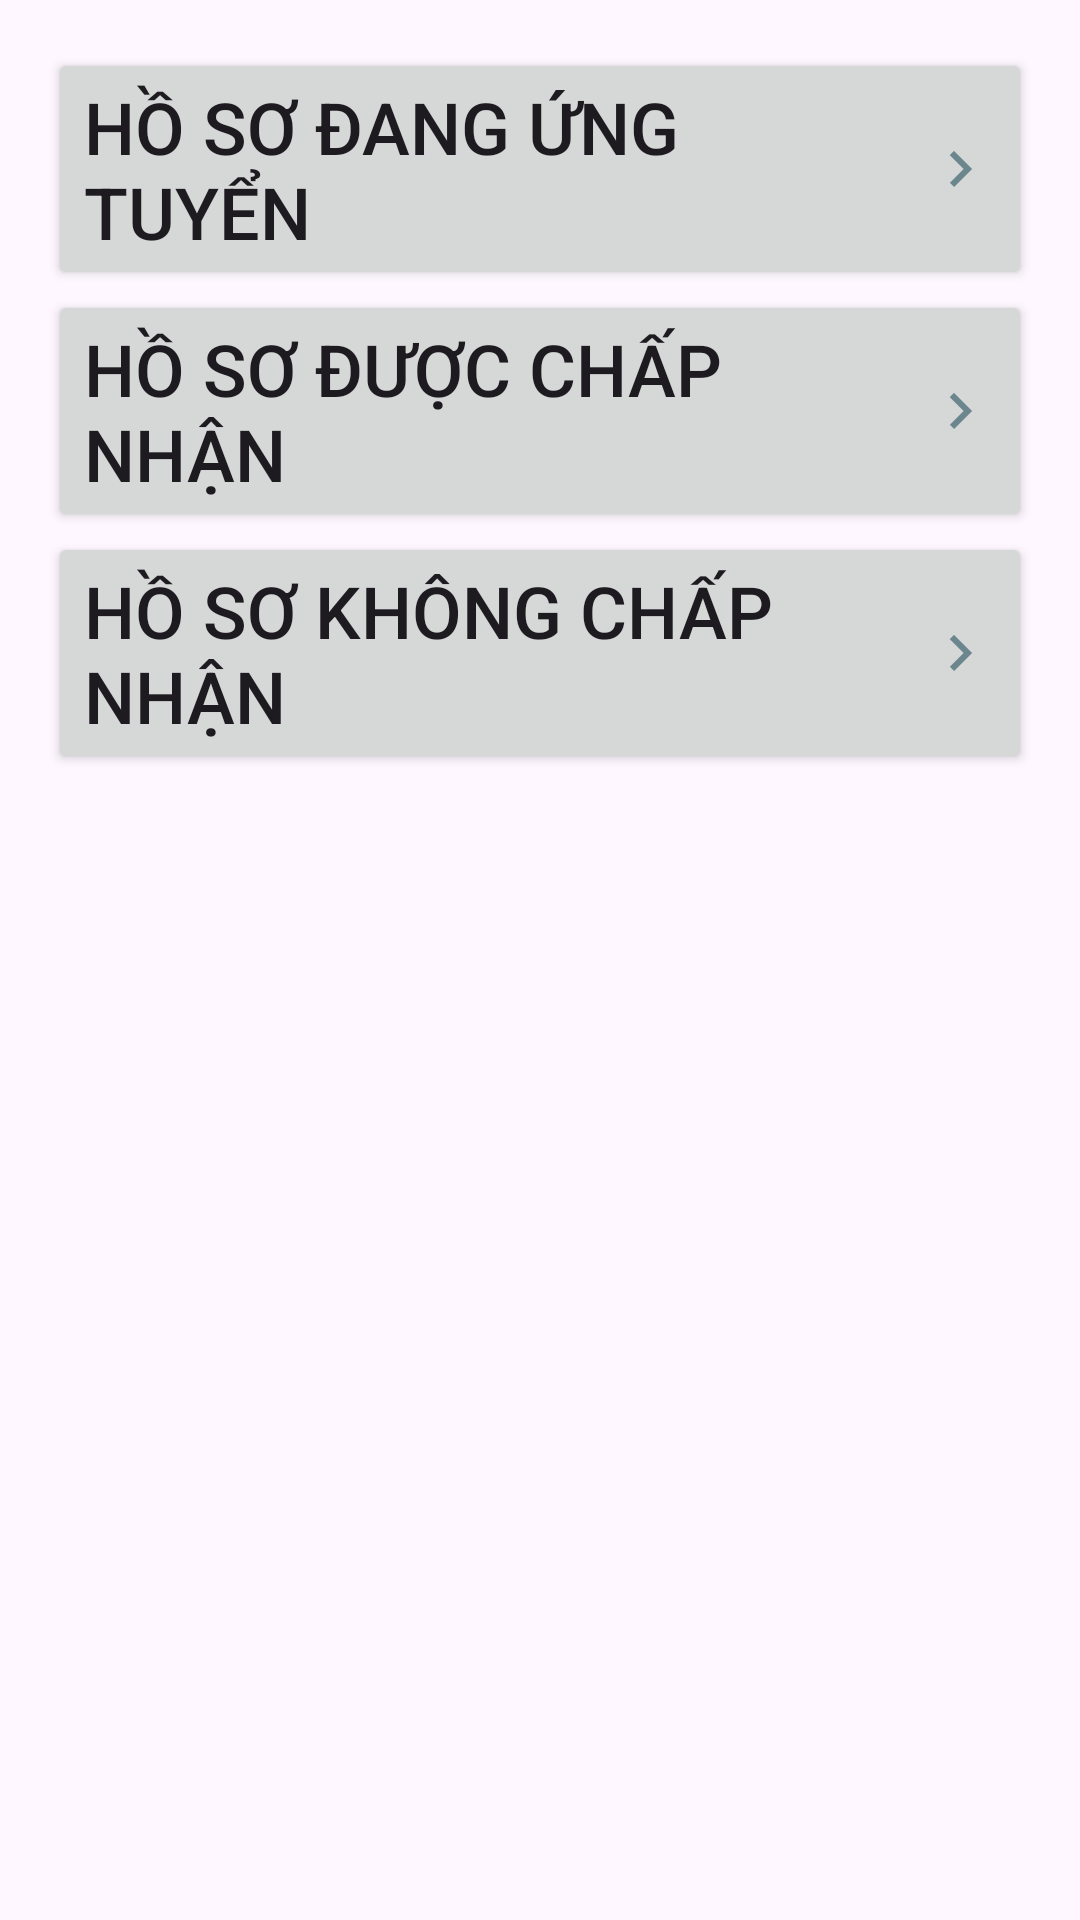

The Android layout XML behind this screen, and the referenced resources:
<!-- AndroidManifest.xml: application theme Theme.Material3.Light.NoActionBar -->
<!-- res/layout/fragment_follow_cv.xml -->
<?xml version="1.0" encoding="utf-8"?>
<LinearLayout xmlns:android="http://schemas.android.com/apk/res/android"
    xmlns:tools="http://schemas.android.com/tools"
    android:layout_width="match_parent"
    android:layout_height="match_parent"
    android:orientation="vertical"
    android:padding="16dp"
    tools:context=".jobseekers.Drawer_Fragement.FollowCV">

    <Button
        android:id="@+id/btn_WaitCV"
        android:text="Hồ sơ đang ứng tuyển"
        android:textSize="24sp"
        android:gravity="center_vertical|start"
        android:drawableEnd="@drawable/bigger"
        android:layout_width="match_parent"
        android:layout_height="wrap_content"/>

    <Button
        android:id="@+id/btn_OkCV"
        android:text="Hồ sơ được chấp nhận"
        android:textSize="24sp"
        android:gravity="center_vertical|start"
        android:drawableEnd="@drawable/bigger"
        android:layout_width="match_parent"
        android:layout_height="wrap_content"/>

    <Button
        android:id="@+id/btn_RefuseCV"
        android:text="Hồ sơ không chấp nhận"
        android:textSize="24sp"
        android:gravity="center_vertical|start"
        android:drawableEnd="@drawable/bigger"
        android:layout_width="match_parent"
        android:layout_height="wrap_content"/>

</LinearLayout>
<!-- resources referenced by this layout -->
<resources>
  <!-- drawable bigger (drawable) -->
  <vector android:autoMirrored="true" android:height="24dp"
      android:tint="#6B868D" android:viewportHeight="24"
      android:viewportWidth="24" android:width="24dp" xmlns:android="http://schemas.android.com/apk/res/android">
      <path android:fillColor="@android:color/white" android:pathData="M8.59,16.59L13.17,12 8.59,7.41 10,6l6,6 -6,6 -1.41,-1.41z"/>
  </vector>
</resources>
